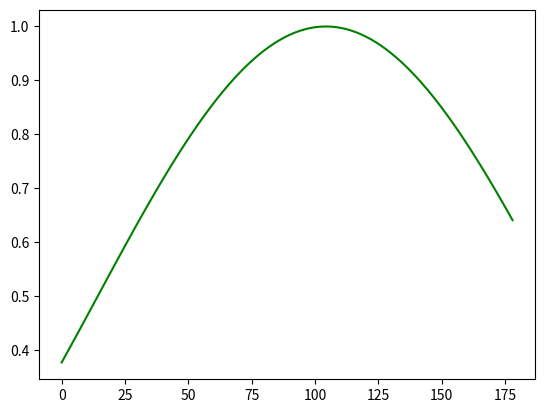

The matplotlib source for this figure:
import matplotlib.pyplot as plt
import math

x = range(0,180,2)
y = []
for i in x:
    y.append((math.sin(math.radians(i) - 0.25)+1)/2)

plt.plot(x,y,'g')
plt.show()
